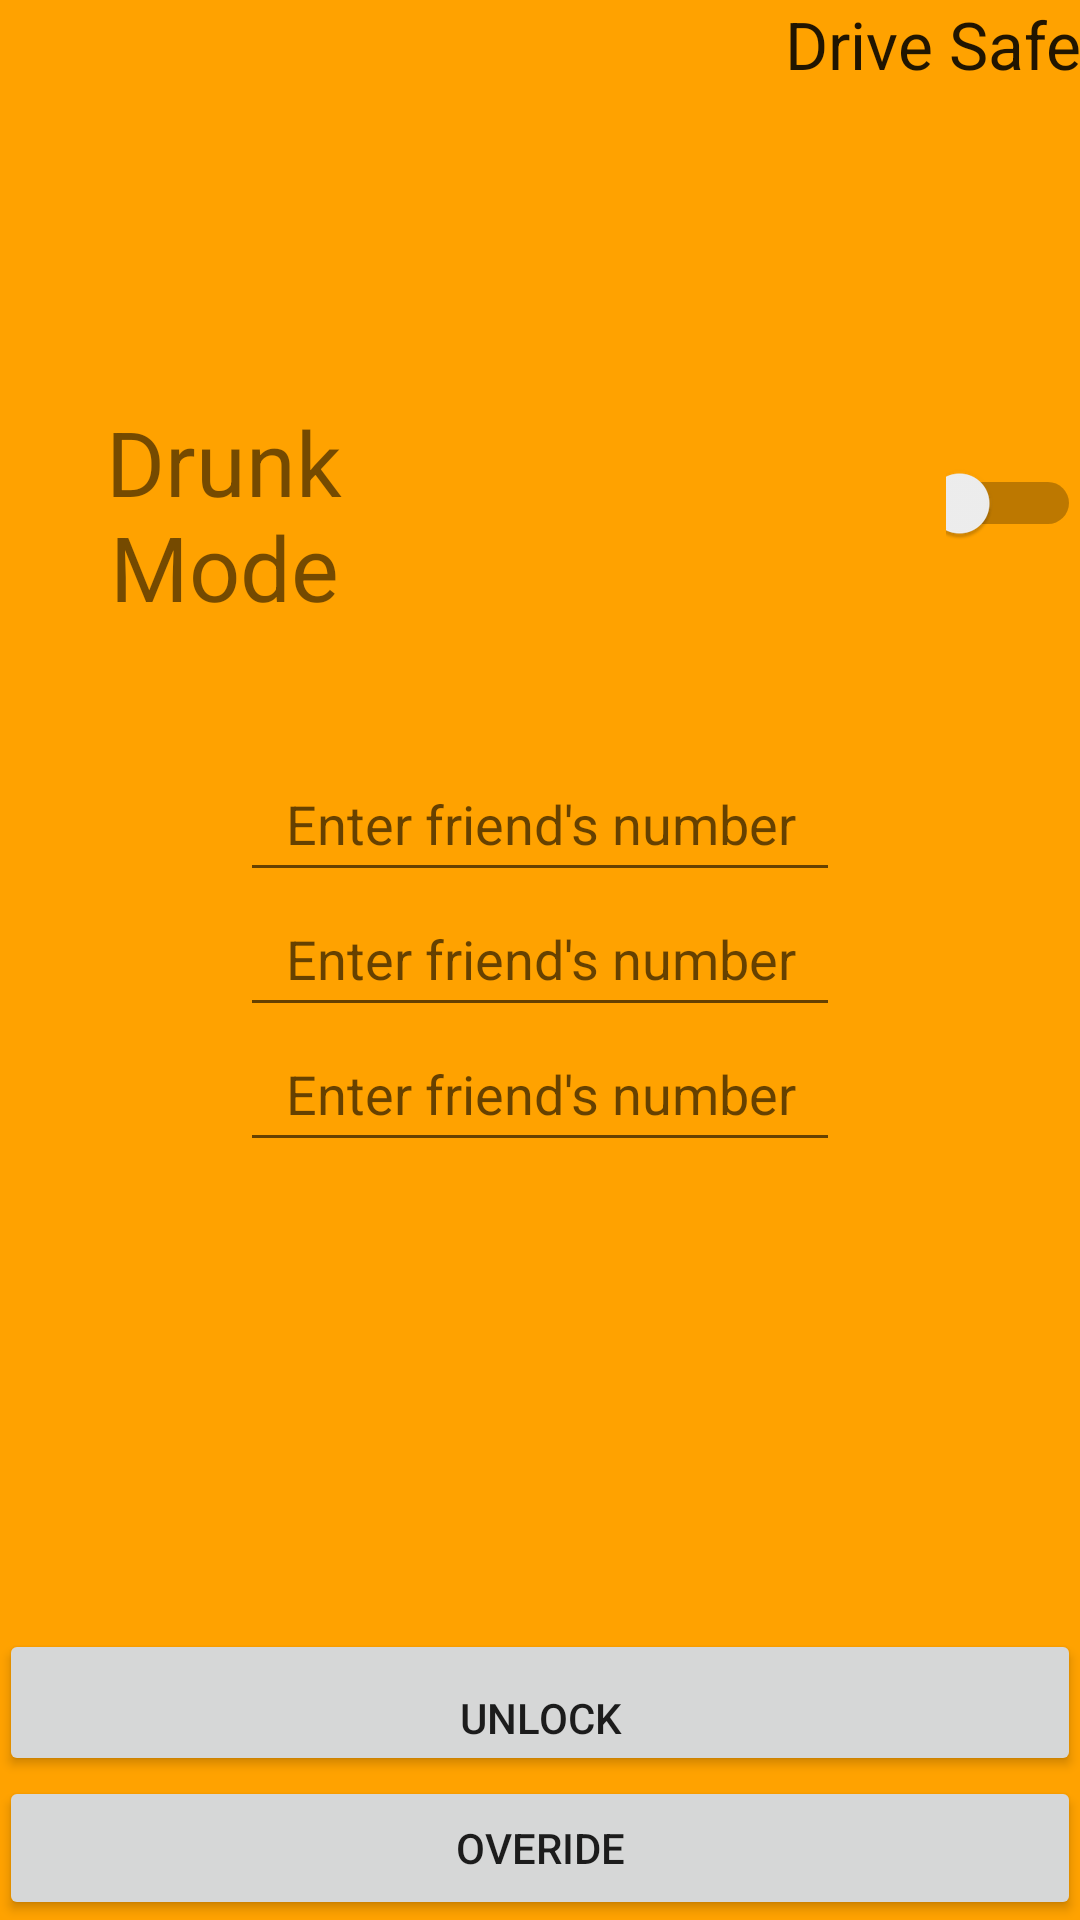

Android layout source for this screen:
<!-- AndroidManifest.xml: application theme AppTheme -->
<!-- res/layout/activity_main.xml -->
<RelativeLayout xmlns:android="http://schemas.android.com/apk/res/android"
    xmlns:tools="http://schemas.android.com/tools" android:layout_width="match_parent"
    android:layout_height="match_parent" android:paddingLeft="@dimen/activity_horizontal_margin"
    android:paddingRight="@dimen/activity_horizontal_margin"
    android:paddingTop="@dimen/activity_vertical_margin"
    android:paddingBottom="@dimen/activity_vertical_margin" tools:context=".MainActivity"
    android:clickable="false"
    android:background="#ffa200">

    <TextView
        android:layout_width="150dp"
        android:layout_height="100dp"
        android:text="Drunk Mode"
        android:textSize = "30sp"
        android:gravity="center"
        android:id="@+id/textView"
        android:layout_marginBottom="31dp"
        android:layout_above="@+id/editText"
        android:layout_alignParentLeft="true"
        android:layout_alignParentStart="true" />

    <Switch
        android:layout_width="45dp"
        android:layout_height="20dp"
        android:text="New Switch"
        android:id="@+id/switch1"
        android:layout_alignTop="@+id/textView"
        android:layout_alignParentRight="true"
        android:layout_alignParentEnd="true"
        android:layout_marginTop="33dp"
        android:checked="false"
        android:layout_marginBottom="20dp"/>



    <Button
        android:layout_width="wrap_content"
        android:layout_height="wrap_content"
        android:text="UNLOCK"
        android:onClick="onClick"
        android:id="@+id/unlock_button"
        android:layout_above="@+id/overide_button"
        android:layout_alignParentLeft="true"
        android:layout_alignParentStart="true"
        android:layout_alignRight="@+id/overide_button"
        android:layout_alignEnd="@+id/overide_button"
        android:paddingTop="20dp"/>



    <Button

        android:layout_width="wrap_content"
        android:layout_height="wrap_content"
        android:id="@+id/overide_button"
        android:text="OVERIDE"
        android:onClick="overideClick"
        android:layout_alignParentBottom="true"
        android:layout_alignParentLeft="true"
        android:layout_alignParentStart="true"
        android:layout_alignRight="@+id/switch1"
        android:layout_alignEnd="@+id/switch1" />

    <EditText
        android:layout_width="200dp"
        android:layout_height="45dp"
        android:gravity="center_horizontal"
        android:hint="Enter friend's number"
        android:id="@+id/editText"
        android:layout_above="@+id/editText2"
        android:layout_centerHorizontal="true" />
    <EditText

        android:layout_width="200dp"
        android:layout_height="45dp"
        android:gravity="center_horizontal"
        android:hint="Enter friend's number"
        android:id="@+id/editText2"

        android:layout_centerVertical="true"
        android:layout_centerHorizontal="true" />
    <EditText
        android:layout_width="200dp"
        android:layout_height="45dp"
        android:gravity="center_horizontal"
        android:hint="Enter friend's number"
        android:id="@+id/editText3"
        android:layout_below="@+id/editText2"
        android:layout_alignLeft="@+id/editText2"
        android:layout_alignStart="@+id/editText2" />


    <TextView
        android:layout_width="wrap_content"
        android:layout_height="wrap_content"
        android:textAppearance="?android:attr/textAppearanceLarge"
        android:text="Drive Safe"
        android:id="@+id/textView3"
        android:layout_alignParentTop="true"
        android:layout_alignParentRight="true"
        android:layout_alignParentEnd="true" />


</RelativeLayout>
<!-- resources referenced by this layout -->
<resources>
  <style name="AppTheme" parent="Theme.AppCompat.Light.DarkActionBar">
          
      </style>
</resources>
